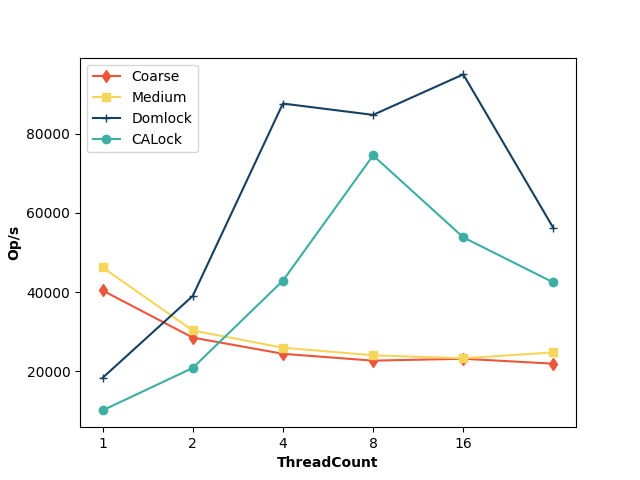

Data behind this chart, as committed beside it:
ThreadCount, Coarse, Medium, Domlock, CALock
1, 40402, 46225, 18330, 10113
2, 28494, 30291, 38999, 20829
4, 24402, 25933, 87590, 42866
8, 22675, 24034, 84730, 74495
16, 23155, 23272, 94949, 53807
32, 21908, 24758, 56127, 42412
